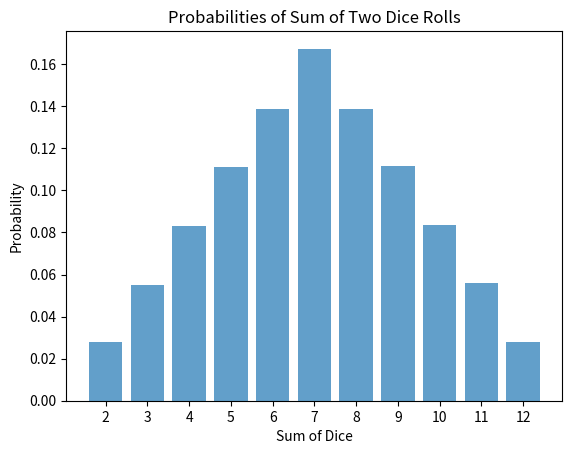

Generate this figure with matplotlib:
import numpy as np
import matplotlib.pyplot as plt


def simulate_dice_rolls_numpy(num_simulations):
    rng = np.random.default_rng()
    # generating all dice rolls and sum them
    total_sums = np.sum(rng.integers(1, 7, size=(num_simulations, 2)), axis=1)
    sum_counts = np.bincount(total_sums, minlength=13)[2:]
    probabilities = sum_counts / num_simulations
    return probabilities


def display_probabilities(probabilities):
    print(f"{'Sum':<5}|{'Probability':5}")
    print("--------------------")
    for sum_value, probability in zip(range(2, 13), probabilities):
        print(f"{sum_value:<5}|{probability:.4f}")


def plot_probabilities(probabilities):
    sums = np.arange(2, 13)
    plt.bar(sums, probabilities, align="center", alpha=0.7)
    plt.xlabel("Sum of Dice")
    plt.ylabel("Probability")
    plt.title("Probabilities of Sum of Two Dice Rolls")
    plt.xticks(sums)
    plt.show()


if __name__ == "__main__":
    num_simulations = 1_000_000
    probabilities = simulate_dice_rolls_numpy(num_simulations)
    display_probabilities(probabilities)
    plot_probabilities(probabilities)
